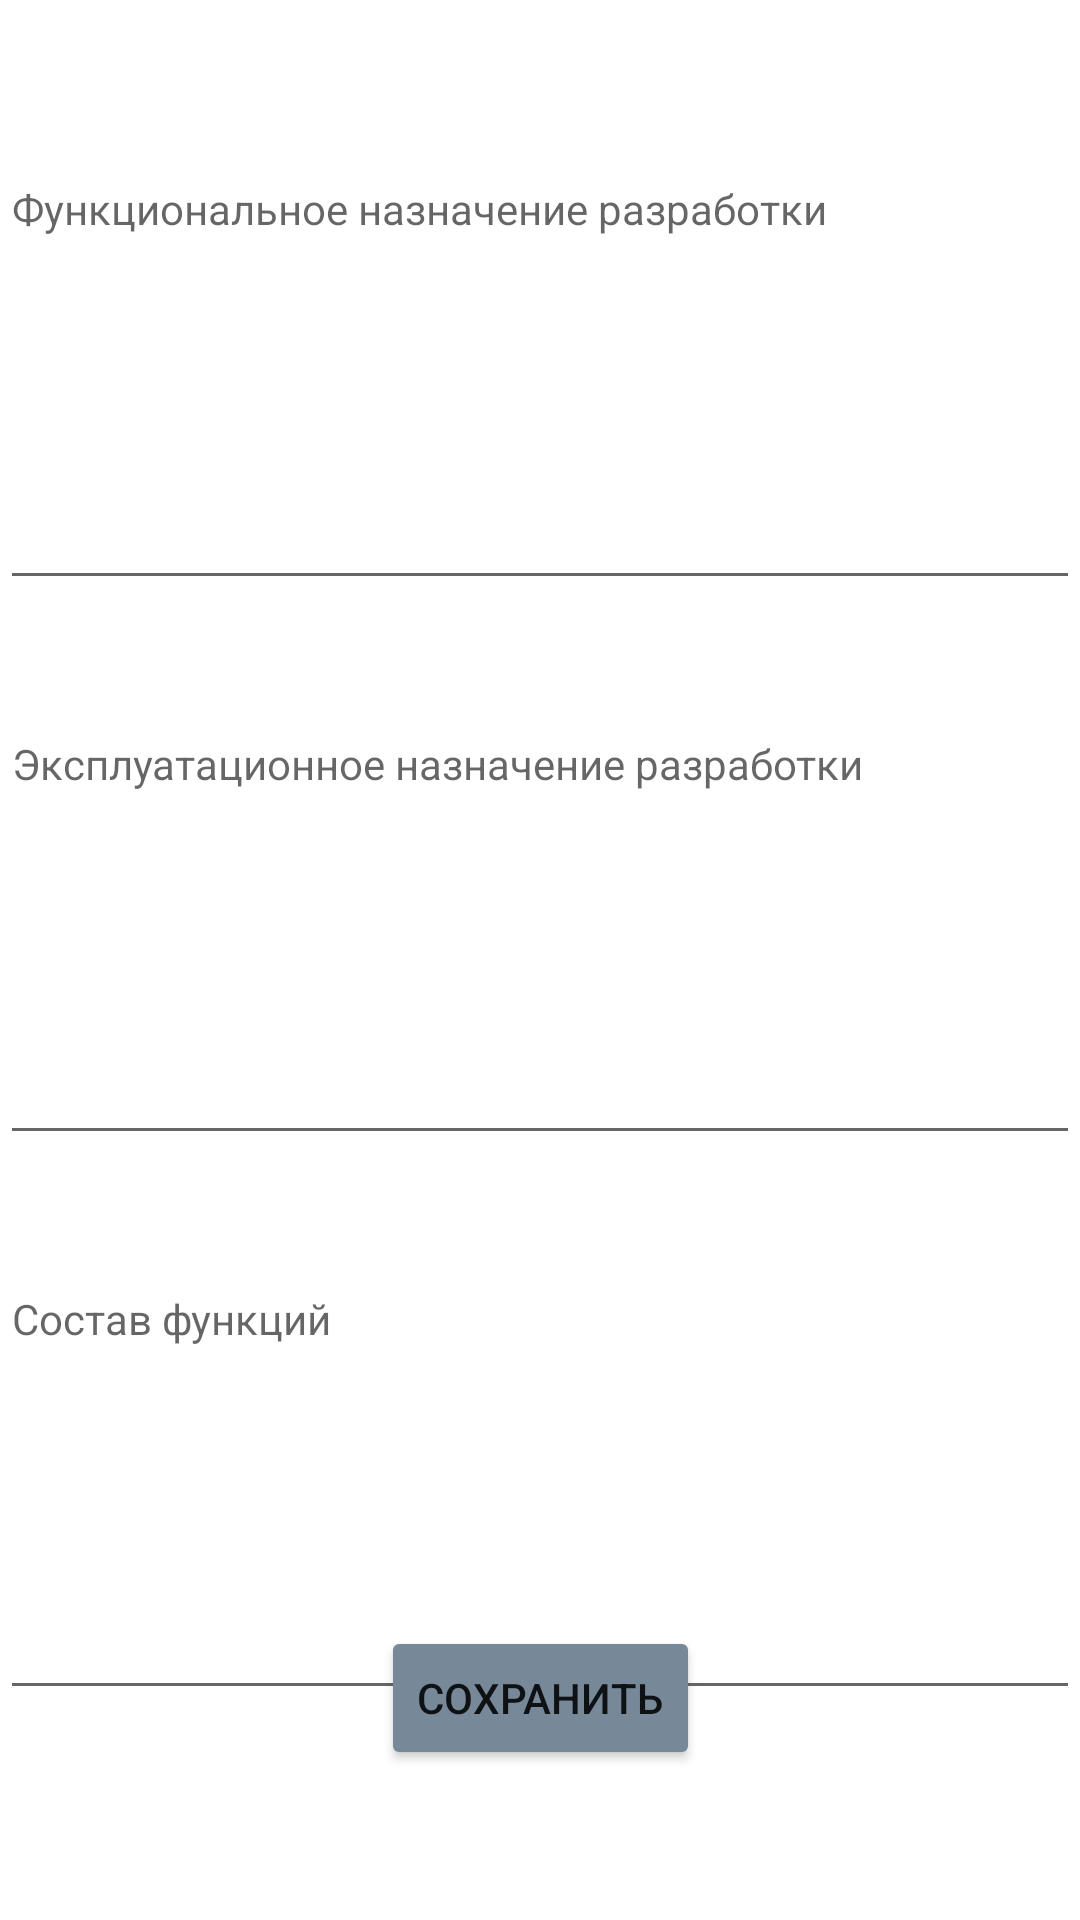

Write the Android layout XML for this screen, with the resource values it uses.
<!-- AndroidManifest.xml: application theme Theme.MentorsJoy -->
<!-- res/layout/activity_usage2.xml -->
<?xml version="1.0" encoding="utf-8"?>
<androidx.constraintlayout.widget.ConstraintLayout xmlns:android="http://schemas.android.com/apk/res/android"
    xmlns:app="http://schemas.android.com/apk/res-auto"
    xmlns:tools="http://schemas.android.com/tools"
    android:layout_width="match_parent"
    android:layout_height="match_parent"
    tools:context=".view.additionalActivities.RoChoice.UsageActivity">

    <EditText
        android:id="@+id/funcRO"
        android:layout_width="0dp"
        android:layout_height="150dp"
        android:layout_marginTop="50dp"
        android:ems="10"
        android:gravity="top"
        android:hint="Функциональное назначение разработки"
        android:inputType="textMultiLine|textPersonName"
        android:textSize="14sp"
        app:layout_constraintEnd_toEndOf="parent"
        app:layout_constraintStart_toStartOf="parent"
        app:layout_constraintTop_toTopOf="parent" />

    <EditText
        android:id="@+id/expRO"
        android:layout_width="0dp"
        android:layout_height="150dp"
        android:layout_marginTop="35dp"
        android:ems="10"
        android:gravity="top"
        android:hint="Эксплуатационное назначение разработки"
        android:inputType="textMultiLine|textPersonName"
        android:textSize="14sp"
        app:layout_constraintEnd_toEndOf="parent"
        app:layout_constraintStart_toStartOf="parent"
        app:layout_constraintTop_toBottomOf="@+id/funcRO" />

    <Button
        android:backgroundTint="@color/main"
        android:minWidth="48dp"
        android:minHeight="48dp"
        android:onClick="saveUsageRo"
        android:id="@+id/saveUsageRO"
        android:layout_width="wrap_content"
        android:layout_height="wrap_content"
        android:layout_marginBottom="50dp"
        android:text="Сохранить"
        app:layout_constraintBottom_toBottomOf="parent"
        app:layout_constraintEnd_toEndOf="parent"
        app:layout_constraintStart_toStartOf="parent" />

    <EditText
        android:id="@+id/funcListRO"
        android:layout_width="0dp"
        android:layout_height="150dp"
        android:layout_marginTop="35dp"
        android:ems="10"
        android:gravity="top"
        android:hint="Состав функций"
        android:inputType="textMultiLine|textPersonName"
        android:textSize="14sp"
        app:layout_constraintEnd_toEndOf="parent"
        app:layout_constraintStart_toStartOf="parent"
        app:layout_constraintTop_toBottomOf="@+id/expRO" />
</androidx.constraintlayout.widget.ConstraintLayout>
<!-- resources referenced by this layout -->
<resources>
  <color name="main">	#778899</color>
  <style name="Theme.MentorsJoy" parent="Theme.MaterialComponents.DayNight.NoActionBar">
          
          <item name="colorPrimary">@color/purple_500</item>
          <item name="colorPrimaryVariant">@color/purple_700</item>
          <item name="colorOnPrimary">@color/white</item>
          
          <item name="colorSecondary">@color/teal_200</item>
          <item name="colorSecondaryVariant">@color/teal_700</item>
          <item name="colorOnSecondary">@color/black</item>
          
          <item name="android:statusBarColor">?attr/colorPrimaryVariant</item>
          
          <item name="windowNoTitle">true</item>
          <item name="android:windowFullscreen">true</item>
      </style>
  <color name="purple_500">#FF6200EE</color>
  <color name="purple_700">#FF3700B3</color>
  <color name="white">#FFFFFFFF</color>
  <color name="teal_200">#FF03DAC5</color>
  <color name="teal_700">#FF018786</color>
  <color name="black">#FF000000</color>
</resources>
